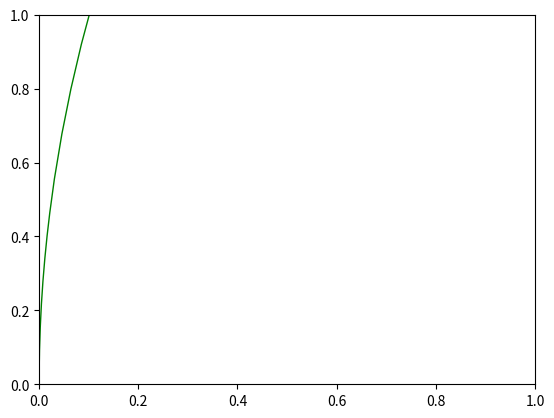

Python code for this plot: (Note: this script raises an exception after producing the figure.)
"""
This module is intended for developing a test setup for the
kinematics of the red rover.

Phase 1 - Simple plots of radii based on angle.
Phase 2 - Determining left or right turn based on position and reference point.
Phase 3 - Point following with python.
Phase 4 - A dynamic model using ROS (kind of like the turtlesim example)
"""

import matplotlib.pyplot as plt
import numpy as np
import sys



class RoverKinematics(object):
	"""
	Building a path-following algorithm, starting simple as possible
	and moving toward more complexity.
	"""

	def __init__(self):
		
		self.left_a = 27.974966981  # constant for left turn equation
		self.left_b = 0.7213692582  # contstant for left turn equation
		self.right_a = 26.2074918622  # constant for right turn equation
		self.right_b = 0.7724722082  # constant for right turn equation

		# pyplot graph settings:
		self.graph_xmin = -10
		self.graph_xmax = 10
		self.graph_ymin = -10
		self.graph_ymax = 10

		self.look_ahead_radius = 0.5  # radius around ref pt for rover to start calculating next turn

		self.rover_left_turn_max = 24.8  # max left turning angle from turn tests
		self.rover_right_turn_max = 22.1  # max right turning angle from turn tests

		self.rover_left_radius_max = 2.26  # max left turn radius for rover, in meters
		self.rover_right_radius_max = 2.25  # max right turn radius in meters


	def calculate_radius(self, ref1, ref2):
		"""
		Calculates radius based on pure pursuit paper
		"""
		_x_diff = abs(ref2[0] - ref1[0])
		_y_diff = abs(ref2[1] - ref1[1])

		if _x_diff == 0:
			return 0

		return (_x_diff**2 + _y_diff**2) / (2.0 * _x_diff)


	def calculate_angle(self, radius, direction):
		"""
		Calculates angle based on turn equation and direction
		"""
		if direction == "left":
			return (self.left_a / radius)**(1.0/self.left_b)
		if direction == "right":
			return (self.right_a / radius)**(1.0/self.right_b)
		else:
			return None


	def determine_turn_direction(self, rover_pos, ref_pos):
		"""
		Determines if rover should turn left or right
		based on it's position relative to a reference point.
		"""

		# initial algorithm not using coords or utm, just
		# assuming rover pos is origin..

		_x_diff = ref_pos[0] - rover_pos[0]

		if _x_diff < 0:
			# ref pos is left of rover
			return "left"
		elif _x_diff > 0:
			# ref pos is right of rover
			return "right"
		else:
			# ref pos straight ahead
			return None


	def plot_turn(self, radius):
		"""
		Plots the turn radius
		"""
		theta = np.linspace(0, 2*np.pi, 100)

		# compute x1 and x2
		x1 = radius*np.cos(theta)
		x2 = radius*np.sin(theta)

		# create the figure
		fig, ax = plt.subplots(1)
		ax.plot(x1, x2)
		ax.set_aspect(1)
		plt.grid(True)
		plt.show()


	# def plot_look_ahead_radius(self, ref_pos):
	# 	"""
	# 	Adds a dotted circle around a reference point, which
	# 	is the radius at which the rover should look to the
	# 	next point.
	# 	"""

	def build_turn_plot_data(self, plot_data):

		_refs_list = plot_data.get('ref_pos_list', [])
		# _theta = np.linspace(0, 2*np.pi, 100)
		_turn_plots = []  # list of [x,y] for plotting turns

		for i in range(0, len(_refs_list) - 1):

			_ref1 = _refs_list[i]  # initial position [x,y]
			_ref2 = _refs_list[i + 1]  # destination position [x,y]
			_radius = plot_data['radius_list'][i]
			_turn = None

			if plot_data['direction_list'][i] == "left":
				# _xturn = plot_data['radius_list'][i] * np.cos(theta) - plot_data['radius_list'][i]
				_turn = plt.Circle((_ref1[0] - _radius, _ref1[1]), _radius, color='g', fill=False)
			elif plot_data['direction_list'][i] == "right":
				_turn = plt.Circle((_ref1[0] + _radius, _ref1[1]), _radius, color='g', fill=False)
				# _xturn = plot_data['radius_list'][i] * np.cos(theta) + plot_data['radius_list'][i]

			_turn_plots.append(_turn)

		return _turn_plots


	def plot_turn_to_ref(self, plot_data):
		"""
		Plots rover as dot, ref point, then turn
		radius rover takes to ref point.
		"""

		_refs_list = plot_data.get('ref_pos_list', [])

		ax = plt.gca()  # get axes instance from plot
		_xref_array, _yref_array = [], []

		_turn_plots = self.build_turn_plot_data(plot_data)

		for _turn in _turn_plots:
			ax.add_patch(_turn)  # adding turns to plot

		for ref_pair in _refs_list[1:]:
			# loop ref points, skipping rover position

			# Building reference points plot arrays ([x1,x2,..], [y1,y2,..]):
			_xref_array.append(ref_pair[0])
			_yref_array.append(ref_pair[1])

			# Creating look-adhead radius around ref point: 
			_halo = plt.Circle((ref_pair[0], ref_pair[1]), self.look_ahead_radius, color='b', fill=False, linestyle='dashed')
			ax.add_patch(_halo)

		plt.plot(
			[_refs_list[0][0]], [_refs_list[0][1]], 'rs',  # plots rover position
			_xref_array, _yref_array, 'bo',  # plots reference points
			plot_data.get('x_turn'), plot_data.get('y_turn'),  # plots first turn radius
		)

		plt.axis([self.graph_xmin, self.graph_xmax, self.graph_ymin, self.graph_ymax])
		plt.grid(True)
		plt.show()

		return




if __name__ == '__main__':
	"""
	Run on the command line.
	Using a ref point and equations from pure pursuit paper.
	"""

	# _ref_pos = [float(sys.argv[1]), float(sys.argv[2])]  # [x,y] ref point as command-line input
	_rover_pos = [0,0]  # Assuming rover at 0,0
	# _ref_pos_list = [[1, 3], [1, 5], [1, 7]]  # now trying two hardcoded ref points - beginnings of straight line
	_ref_pos_list = [[1, 3], [1.2, 5], [0.8, 6]]  # now trying two hardcoded ref points - beginnings of straight line
	
	print("Rover position: {}".format(_rover_pos))
	# print("Reference point: {}".format(_ref_pos))
	print("Ref points: {}".format(_ref_pos_list))

	_rover = RoverKinematics()

	_plot_data = {
		'rover_pos': _rover_pos,
		'ref_pos': _ref_pos_list[0],
		'ref_pos_list': _ref_pos_list,
		'direction_list': [],  # turn direction to each ref point
		'radius_list': [],  # radius of turn to each ref point
		'angle_list': []  # turn angle to each ref point
	}

	_ref_pos_list.insert(0, _rover_pos)  # add rover position to beginning of ref points list..

	# for _ref_point in _ref_pos_list:
	for i in range(0, len(_ref_pos_list) - 1):
		# _direction = _rover.determine_turn_direction(_rover_pos, _ref_pos_list[0])  # determine turn direction to ref point
		# _radius = _rover.calculate_radius(_rover_pos, _ref_pos_list[0])  # calculate turn radius to ref point
		# _angle = _rover.calculate_angle(_radius, _direction)  # determine rover turn angle to ref point

		_ref1 = _ref_pos_list[i]
		_ref2 = _ref_pos_list[i + 1]

		print("ref1: {}, ref2: {}".format(_ref1, _ref2))

		# Start with calculating point to point without worrying about the reference point halos...
		# _direction = _rover.determine_turn_direction(_rover_pos, _ref_point)  # determine turn direction to ref point
		_direction = _rover.determine_turn_direction(_ref1, _ref2)  # determine turn direction to ref point
		_radius = _rover.calculate_radius(_ref1, _ref2)  # calculate turn radius to ref point
		_angle = _rover.calculate_angle(_radius, _direction)  # determine rover turn angle to ref point

		_plot_data['direction_list'].append(_direction)
		_plot_data['radius_list'].append(_radius)
		_plot_data['angle_list'].append(_angle)


	print("Plot data: {}".format(_plot_data))

	_rover.plot_turn_to_ref(_plot_data)
